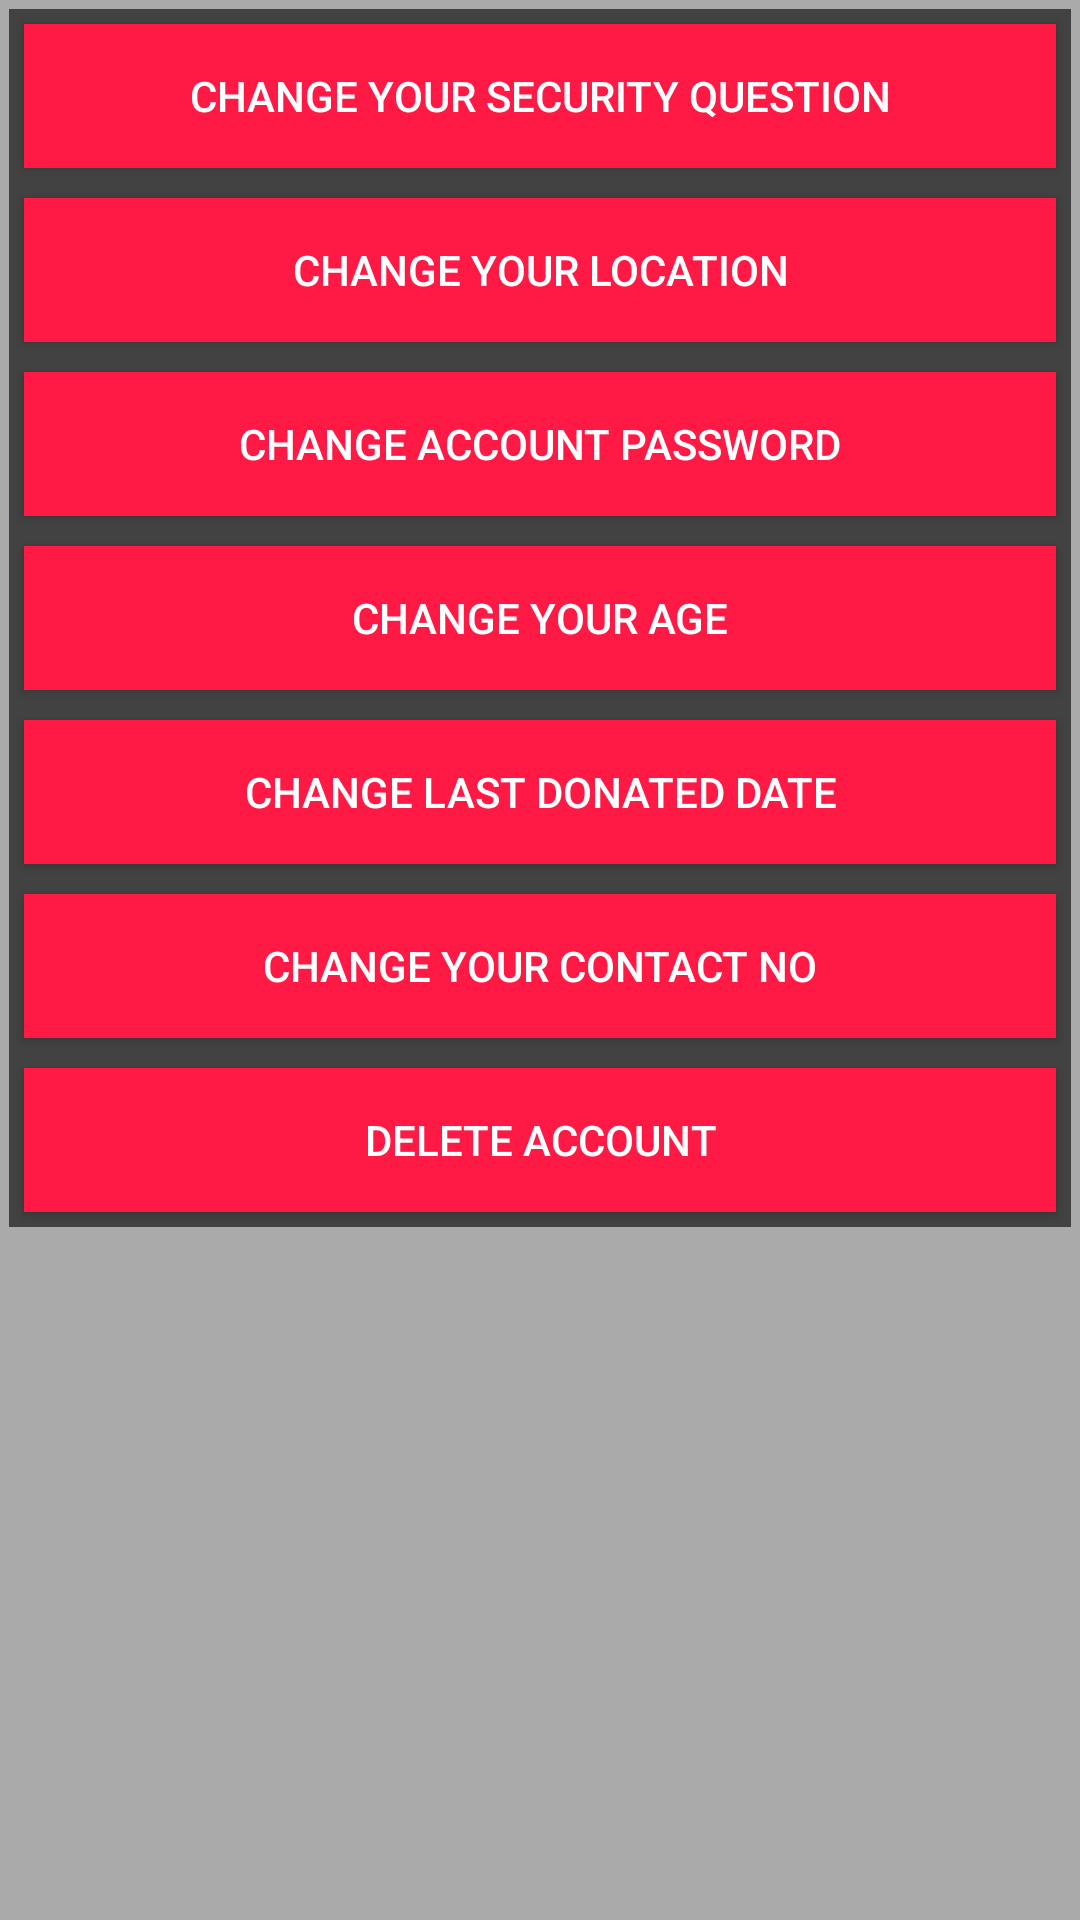

This screen was rendered from an Android layout file. Write that file and the resources it references.
<!-- AndroidManifest.xml: application theme AppTheme -->
<!-- res/layout/edit_profile_layout.xml -->
<?xml version="1.0" encoding="utf-8"?>

<LinearLayout xmlns:android="http://schemas.android.com/apk/res/android"
    android:layout_width="match_parent"
    android:layout_height="wrap_content"
    android:layout_alignParentBottom="true"
    android:layout_alignParentRight="true"
    android:background="@android:color/darker_gray"
    android:orientation="vertical">


    <ScrollView
        android:layout_width="match_parent"
        android:layout_height="match_parent">

        <LinearLayout
            android:layout_width="match_parent"
            android:layout_height="wrap_content"
            android:layout_margin="3dp"
            android:background="@color/colorBackground"
            android:orientation="vertical">

            <Button
                android:id="@+id/changeSecurityQuestion"
                android:layout_width="match_parent"
                android:layout_height="wrap_content"
                android:layout_margin="5dp"
                android:layout_weight="1"
                android:background="@color/colorButton"
                android:text="Change your security question"
                android:textColor="@color/colorButtonForeground" />

            <Button
                android:id="@+id/changeLocation"
                android:layout_width="match_parent"
                android:layout_height="wrap_content"
                android:layout_margin="5dp"
                android:layout_weight="1"
                android:background="@color/colorButton"
                android:text="Change your location"
                android:textColor="@color/colorButtonForeground" />

            <Button
                android:id="@+id/changePassword"
                android:layout_width="match_parent"
                android:layout_height="wrap_content"
                android:layout_margin="5dp"
                android:layout_weight="1"
                android:background="@color/colorButton"
                android:text="Change account password"
                android:textColor="@color/colorButtonForeground" />

            <Button
                android:id="@+id/changeAge"
                android:layout_width="match_parent"
                android:layout_height="wrap_content"
                android:layout_margin="5dp"
                android:layout_weight="1"
                android:background="@color/colorButton"
                android:text="Change your Age"
                android:textColor="@color/colorButtonForeground" />

            <Button
                android:id="@+id/changeLastDonated"
                android:layout_width="match_parent"
                android:layout_height="wrap_content"
                android:layout_margin="5dp"
                android:layout_weight="1"
                android:background="@color/colorButton"
                android:text="Change last donated date"
                android:textColor="@color/colorButtonForeground" />

            <Button
                android:id="@+id/changeContactNo"
                android:layout_width="match_parent"
                android:layout_height="wrap_content"
                android:layout_margin="5dp"
                android:layout_weight="1"
                android:background="@color/colorButton"
                android:text="Change your contact no"
                android:textColor="@color/colorButtonForeground" />

            <Button
                android:id="@+id/deleteAccount"
                android:layout_width="match_parent"
                android:layout_height="wrap_content"
                android:layout_margin="5dp"
                android:layout_weight="1"
                android:background="@color/colorButton"
                android:text="Delete Account"
                android:textColor="@color/colorButtonForeground" />
        </LinearLayout>
    </ScrollView>

</LinearLayout>
<!-- resources referenced by this layout -->
<resources>
  <color name="colorBackground">#424242</color>
  <color name="colorButton">#ff1945</color>
  <color name="colorButtonForeground">#ffffff</color>
  <style name="AppTheme" parent="Theme.AppCompat.NoActionBar">
          <item name="colorPrimary">@color/colorPrimary</item>
          <item name="colorPrimaryDark">@color/colorPrimaryDark</item>
          <item name="colorAccent">@color/colorButton</item>
      </style>
  <color name="colorPrimary">#ff1945</color>
  <color name="colorPrimaryDark">#e40731</color>
</resources>
